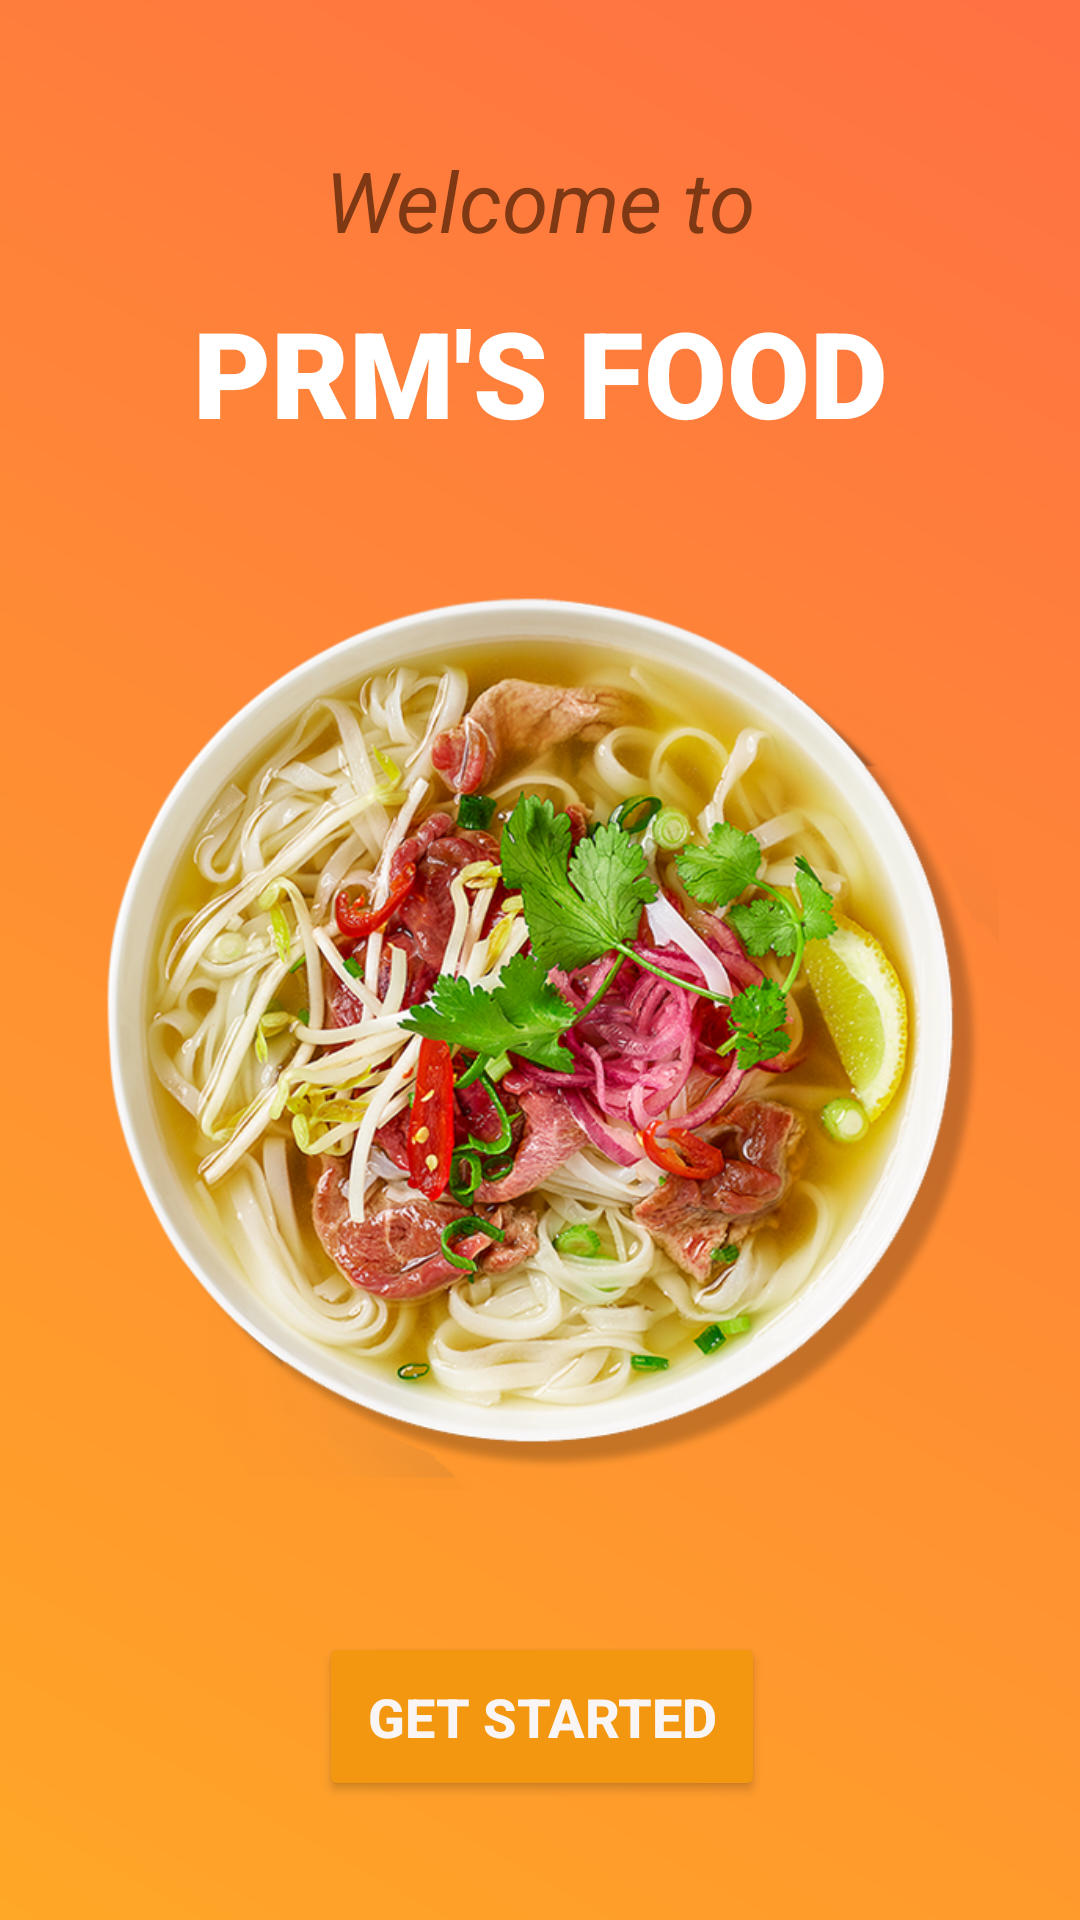

Here is an Android app screen rendered from its layout file. Give the layout XML and the strings, colors and styles it references.
<!-- AndroidManifest.xml: application theme Theme.AppCompat.Light.NoActionBar -->
<!-- res/layout/welcome_page.xml -->
<androidx.constraintlayout.widget.ConstraintLayout
    xmlns:android="http://schemas.android.com/apk/res/android"
    xmlns:app="http://schemas.android.com/apk/res-auto"
    xmlns:tools="http://schemas.android.com/tools"
    android:id="@+id/main"
    android:layout_width="match_parent"
    android:layout_height="match_parent"
    android:background="@drawable/color_gradient"
    tools:context=".view.MainActivity">

    
    <TextView
        android:id="@+id/text_welcome"
        android:layout_width="wrap_content"
        android:layout_height="wrap_content"
        android:text="Welcome to"
        android:textSize="28sp"
        android:textStyle="italic"
        android:textColor="#7E3914"
        android:fontFamily="sans-serif"
        app:layout_constraintTop_toTopOf="parent"
        app:layout_constraintStart_toStartOf="parent"
        app:layout_constraintEnd_toEndOf="parent"
        android:layout_marginTop="48dp" />

    
    <TextView
        android:id="@+id/text_app_name"
        android:layout_width="wrap_content"
        android:layout_height="wrap_content"
        android:layout_marginTop="12dp"
        android:fontFamily="sans-serif-black"
        android:text="PRM'S FOOD"
        android:textColor="#FFFFFF"
        android:textSize="40sp"
        android:textStyle="bold"
        app:layout_constraintEnd_toEndOf="parent"
        app:layout_constraintStart_toStartOf="parent"
        app:layout_constraintTop_toBottomOf="@+id/text_welcome" />

    
    <ImageView
        android:id="@+id/food_image"
        android:layout_width="0dp"
        android:layout_height="0dp"
        android:layout_marginTop="40dp"
        android:layout_marginStart="32dp"
        android:layout_marginEnd="32dp"
        android:scaleType="centerCrop"
        android:src="@drawable/image_food"
        android:elevation="12dp"
        app:layout_constraintTop_toBottomOf="@+id/text_app_name"
        app:layout_constraintStart_toStartOf="parent"
        app:layout_constraintEnd_toEndOf="parent"
        app:layout_constraintWidth_percent="0.85"
        app:layout_constraintDimensionRatio="1:1" />

    
    <Button
        android:id="@+id/get_started_button"
        android:layout_width="wrap_content"
        android:layout_height="wrap_content"
        android:layout_marginTop="32dp"
        android:backgroundTint="#F2970F"
        android:padding="16dp"
        android:text="GET STARTED"
        android:textColor="#FAF5F5"
        android:textSize="18sp"
        android:textStyle="bold"
        app:layout_constraintBottom_toBottomOf="parent"
        app:layout_constraintEnd_toEndOf="parent"
        app:layout_constraintHorizontal_bias="0.503"
        app:layout_constraintStart_toStartOf="parent"
        app:layout_constraintTop_toBottomOf="@+id/food_image"
        app:layout_constraintVertical_bias="0.277" />
</androidx.constraintlayout.widget.ConstraintLayout>
<!-- resources referenced by this layout -->
<resources>
  <!-- drawable color_gradient (drawable) -->
  <?xml version="1.0" encoding="utf-8"?>
  <layer-list xmlns:android="http://schemas.android.com/apk/res/android">
      <item>
          <shape android:shape="rectangle">
              <gradient
                  android:startColor="#FFA726"
                  android:endColor="#FF7043"
                  android:angle="45"/>
          </shape>
      </item>
  </layer-list>
  <!-- drawable image_food: webp bitmap (drawable, 402862 bytes) -->
</resources>
